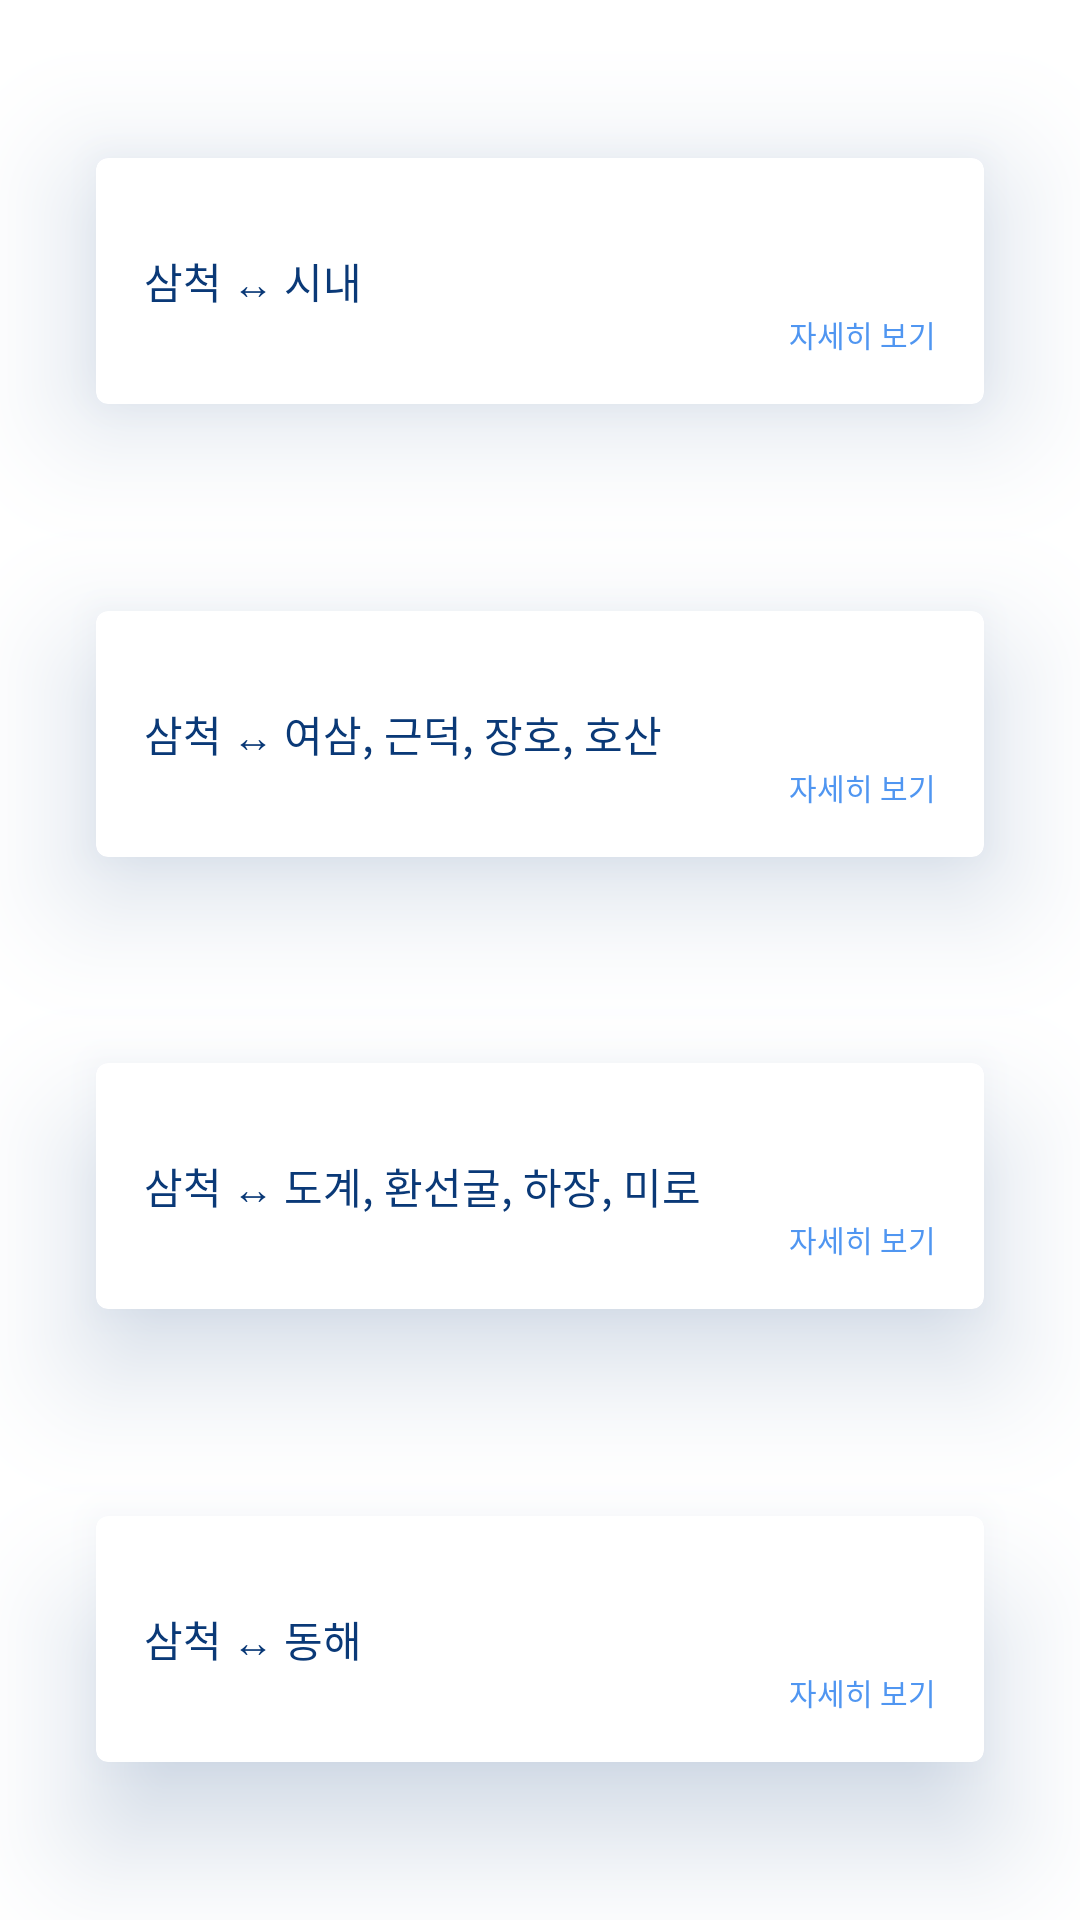

Write the Android layout XML for this screen, with the resource values it uses.
<!-- AndroidManifest.xml: application theme Theme.Garam -->
<!-- res/layout/fragment_bus.xml -->
<?xml version="1.0" encoding="utf-8"?>
<layout xmlns:android="http://schemas.android.com/apk/res/android"
    xmlns:tools="http://schemas.android.com/tools"
    xmlns:app="http://schemas.android.com/apk/res-auto"
    tools:context=".ui.bus.BusFragment">
<ScrollView
    android:layout_width="match_parent"
    android:layout_height="match_parent"
    android:fillViewport="true">
    <LinearLayout
        android:layout_width="match_parent"
        android:layout_height="wrap_content"
        android:orientation="vertical">

        <androidx.constraintlayout.widget.ConstraintLayout
            android:layout_width="match_parent"
            android:layout_height="match_parent">




            <com.google.android.material.card.MaterialCardView
                android:id="@+id/bus_type_1"
                android:layout_width="match_parent"
                android:layout_height="wrap_content"
                android:layout_marginStart="32dp"
                android:layout_marginEnd="32dp"
                android:outlineAmbientShadowColor="@color/blue_prim_text_color"
                android:outlineSpotShadowColor="@color/blue_prim_text_color"
                app:cardBackgroundColor="@color/white"
                app:cardElevation="24dp"
                app:cardMaxElevation="36dp"
                app:contentPadding="16dp"
                app:layout_constraintBottom_toTopOf="@id/bus_type_2"
                app:layout_constraintEnd_toEndOf="parent"
                app:layout_constraintStart_toStartOf="parent"
                app:layout_constraintTop_toTopOf="parent">
                <androidx.constraintlayout.widget.ConstraintLayout
                    android:layout_width="match_parent"
                    android:layout_height="match_parent">
                    <androidx.appcompat.widget.AppCompatTextView
                        android:id="@+id/bus_type_1_name"
                        android:layout_width="wrap_content"
                        android:layout_height="wrap_content"
                        app:layout_constraintTop_toTopOf="parent"
                        app:layout_constraintBottom_toBottomOf="parent"
                        app:layout_constraintStart_toStartOf="parent"
                        android:textSize="14sp"
                        android:text="@string/bus_type_1"
                        android:textColor="@color/blue_prim_text_color"/>
                    <androidx.appcompat.widget.AppCompatTextView
                        android:layout_width="wrap_content"
                        android:layout_height="wrap_content"
                        android:textSize="10sp"
                        app:layout_constraintEnd_toEndOf="parent"
                        app:layout_constraintTop_toBottomOf="@+id/bus_type_1_name"
                        android:textColor="@color/blue_sub_text_color"
                        android:layout_gravity="end"
                        android:text="@string/see_detail"/>
                </androidx.constraintlayout.widget.ConstraintLayout>

            </com.google.android.material.card.MaterialCardView>
            <com.google.android.material.card.MaterialCardView
                android:id="@+id/bus_type_2"
                android:layout_width="match_parent"
                android:layout_height="wrap_content"
                android:layout_marginStart="32dp"
                android:layout_marginTop="16dp"
                android:layout_marginEnd="32dp"
                app:layout_constraintBottom_toTopOf="@+id/bus_type_3"
                android:outlineAmbientShadowColor="@color/blue_prim_text_color"
                android:outlineSpotShadowColor="@color/blue_prim_text_color"
                app:cardBackgroundColor="@color/white"
                app:cardElevation="24dp"
                app:cardMaxElevation="36dp"
                app:contentPadding="16dp"
                android:orientation="horizontal"
                app:layout_constraintEnd_toEndOf="parent"
                app:layout_constraintStart_toStartOf="parent"
                app:layout_constraintTop_toBottomOf="@+id/bus_type_1">
                <androidx.constraintlayout.widget.ConstraintLayout
                    android:layout_width="match_parent"
                    android:layout_height="match_parent">
                    <androidx.appcompat.widget.AppCompatTextView
                        android:id="@+id/bus_type_2_name"
                        android:layout_width="wrap_content"
                        android:layout_height="wrap_content"
                        app:layout_constraintTop_toTopOf="parent"
                        app:layout_constraintBottom_toBottomOf="parent"
                        app:layout_constraintStart_toStartOf="parent"
                        android:text="@string/bus_type_2"
                        android:textSize="14sp"
                        android:textColor="@color/blue_prim_text_color"/>
                    <androidx.appcompat.widget.AppCompatTextView
                        android:layout_width="wrap_content"
                        android:layout_height="wrap_content"
                        android:textSize="10sp"
                        app:layout_constraintEnd_toEndOf="parent"
                        app:layout_constraintTop_toBottomOf="@+id/bus_type_2_name"
                        android:textColor="@color/blue_sub_text_color"
                        android:layout_gravity="end"
                        android:text="@string/see_detail"/>
                </androidx.constraintlayout.widget.ConstraintLayout>

            </com.google.android.material.card.MaterialCardView>
            <com.google.android.material.card.MaterialCardView
                android:id="@+id/bus_type_3"
                android:layout_width="match_parent"
                android:layout_height="wrap_content"
                android:layout_marginStart="32dp"
                android:layout_marginTop="16dp"
                android:layout_marginEnd="32dp"
                app:layout_constraintBottom_toTopOf="@+id/bus_type_4"
                android:outlineAmbientShadowColor="@color/blue_prim_text_color"
                android:outlineSpotShadowColor="@color/blue_prim_text_color"
                app:cardBackgroundColor="@color/white"
                app:cardElevation="24dp"
                app:cardMaxElevation="36dp"
                app:contentPadding="16dp"
                app:layout_constraintEnd_toEndOf="parent"
                app:layout_constraintStart_toStartOf="parent"
                app:layout_constraintTop_toBottomOf="@+id/bus_type_2">
                <androidx.constraintlayout.widget.ConstraintLayout
                    android:layout_width="match_parent"
                    android:layout_height="match_parent">
                    <androidx.appcompat.widget.AppCompatTextView
                        android:id="@+id/bus_type_3_name"
                        android:layout_width="wrap_content"
                        android:layout_height="wrap_content"
                        app:layout_constraintTop_toTopOf="parent"
                        app:layout_constraintBottom_toBottomOf="parent"
                        app:layout_constraintStart_toStartOf="parent"
                        android:textSize="14sp"
                        android:text="@string/bus_type_3"
                        android:textColor="@color/blue_prim_text_color"/>
                    <androidx.appcompat.widget.AppCompatTextView
                        android:layout_width="wrap_content"
                        android:layout_height="wrap_content"
                        android:textSize="10sp"
                        app:layout_constraintEnd_toEndOf="parent"
                        app:layout_constraintTop_toBottomOf="@+id/bus_type_3_name"
                        android:textColor="@color/blue_sub_text_color"
                        android:layout_gravity="end"
                        android:text="@string/see_detail"/>
                </androidx.constraintlayout.widget.ConstraintLayout>

            </com.google.android.material.card.MaterialCardView>
            <com.google.android.material.card.MaterialCardView
                android:id="@+id/bus_type_4"
                android:layout_width="match_parent"
                android:layout_height="wrap_content"
                android:layout_marginStart="32dp"
                android:layout_marginTop="16dp"
                android:layout_marginEnd="32dp"
                android:outlineAmbientShadowColor="@color/blue_prim_text_color"
                android:outlineSpotShadowColor="@color/blue_prim_text_color"
                app:cardBackgroundColor="@color/white"
                app:cardElevation="24dp"
                app:cardMaxElevation="36dp"
                app:contentPadding="16dp"
                android:orientation="horizontal"
                app:layout_constraintBottom_toBottomOf="parent"
                app:layout_constraintEnd_toEndOf="parent"
                app:layout_constraintStart_toStartOf="parent"
                app:layout_constraintTop_toBottomOf="@+id/bus_type_3">
                <androidx.constraintlayout.widget.ConstraintLayout
                    android:layout_width="match_parent"
                    android:layout_height="match_parent">
                    <androidx.appcompat.widget.AppCompatTextView
                        android:id="@+id/bus_type_4_name"
                        android:layout_width="wrap_content"
                        android:layout_height="wrap_content"
                        android:textSize="14sp"
                        app:layout_constraintTop_toTopOf="parent"
                        app:layout_constraintBottom_toBottomOf="parent"
                        app:layout_constraintStart_toStartOf="parent"
                        android:text="@string/bus_type_4"
                        android:textColor="@color/blue_prim_text_color"/>
                    <androidx.appcompat.widget.AppCompatTextView
                        android:layout_width="wrap_content"
                        android:layout_height="wrap_content"
                        android:textSize="10sp"
                        app:layout_constraintEnd_toEndOf="parent"
                        app:layout_constraintTop_toBottomOf="@+id/bus_type_4_name"
                        android:textColor="@color/blue_sub_text_color"
                        android:text="@string/see_detail"/>

                </androidx.constraintlayout.widget.ConstraintLayout>

            </com.google.android.material.card.MaterialCardView>

        </androidx.constraintlayout.widget.ConstraintLayout>
    </LinearLayout>
</ScrollView>
</layout>
<!-- resources referenced by this layout -->
<resources>
  <color name="blue_prim_text_color">#0A3977</color>
  <color name="blue_sub_text_color">#5096F1</color>
  <color name="white">#FFFFFFFF</color>
  <string name="bus_type_1">삼척 ↔ 시내</string>
  <string name="bus_type_2">삼척 ↔ 여삼, 근덕, 장호, 호산</string>
  <string name="bus_type_3">삼척 ↔ 도계, 환선굴, 하장, 미로</string>
  <string name="bus_type_4">삼척 ↔ 동해</string>
  <string name="see_detail">자세히 보기</string>
  <style name="Theme.Garam" parent="Theme.MaterialComponents.Light.DarkActionBar">
          
          <item name="colorPrimary">@color/blue_sub_text_color</item>
          <item name="colorPrimaryVariant">@color/blue_prim_text_color</item>
          <item name="colorOnPrimary">@color/white</item>
          
          <item name="colorSecondary">@color/teal_200</item>
          <item name="colorSecondaryVariant">@color/teal_700</item>
          <item name="colorOnSecondary">@color/black</item>
          
          <item name="android:statusBarColor" tools:targetApi="l">?attr/colorPrimaryVariant</item>
          
      </style>
  <color name="teal_200">#FF03DAC5</color>
  <color name="teal_700">#FF018786</color>
  <color name="black">#FF000000</color>
</resources>
